Run: headless pygame with SDL's dummy video driver; simulated clock (each Clock.tick advances the game by its frame time, no real sleeping); random seed 0; keys injected as events and as key.get_pressed() state; no mouse input.
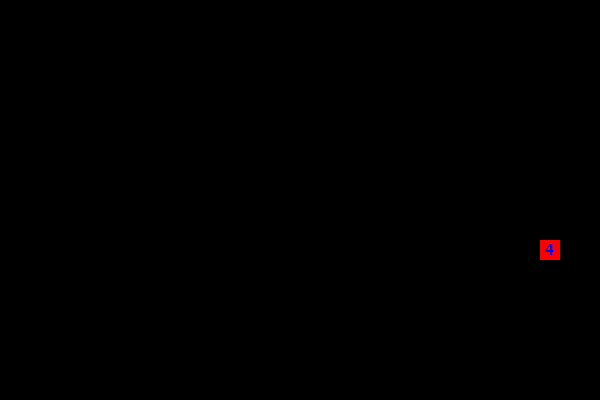
Frame 1 of 1 · flips 1–60 · no input (game ended)

The pygame program that drew these frames:

import pygame
import random


pygame.init()

# параметры экрана
WIDTH, HEIGHT = 600, 400
CELL_SIZE = 20  # Размер клетки для сетки

# Цвета
WHITE = (255, 255, 255)
GREEN = (0, 255, 0)
RED = (255, 0, 0)
BLUE = (0, 0, 255)
BLACK=(0,0,0)

# Настройки игры
FPS = 10  # Скорость змейки

# Направления
UP = (0, -1)
DOWN = (0, 1)
LEFT = (-1, 0)
RIGHT = (1, 0)

# Создаем окно
screen = pygame.display.set_mode((WIDTH, HEIGHT))
pygame.display.set_caption("Змейка")

# Шрифт для отображения веса еды
font = pygame.font.SysFont(None, 24)

# Змейка
snake = [(WIDTH // 2, HEIGHT // 2)]  # Начальное положение змейки
direction = RIGHT  # Начальное направление змейки

# Еда
food = []
food_timer = {}  # Словарь с таймерами еды

def generate_food():
    """Создает случайную еду с разным весом и таймером удаления."""
    x = random.randint(0, (WIDTH // CELL_SIZE) - 1) * CELL_SIZE
    y = random.randint(0, (HEIGHT // CELL_SIZE) - 1) * CELL_SIZE
    weight = random.randint(1, 5)  # Вес еды (1-5 очков)
    food.append((x, y, weight))
    food_timer[(x, y)] = pygame.time.get_ticks() + random.randint(3000, 6000)  # Таймер 3-7 сек.

generate_food()

running = True
while running:
    screen.fill(BLACK)  # Заполняем фон белым

    # Обработка событий
    for event in pygame.event.get():
        if event.type == pygame.QUIT:
            running = False
        elif event.type == pygame.KEYDOWN:
            if event.key == pygame.K_UP and direction != DOWN:
                direction = UP
            elif event.key == pygame.K_DOWN and direction != UP:
                direction = DOWN
            elif event.key == pygame.K_LEFT and direction != RIGHT:
                direction = LEFT
            elif event.key == pygame.K_RIGHT and direction != LEFT:
                direction = RIGHT

    # Движение змейки
    head_x, head_y = snake[0]
    new_head = (head_x + direction[0] * CELL_SIZE, head_y + direction[1] * CELL_SIZE)

    # Проверка столкновений с границами или самой собой
    if (new_head[0] < 0 or new_head[0] >= WIDTH or
        new_head[1] < 0 or new_head[1] >= HEIGHT or
        new_head in snake):
        running = False  # Конец игры

    snake.insert(0, new_head)

    # Проверка съеденной еды
    ate_food = None
    for f in food:
        if new_head[:2] == f[:2]:  # Если змейка попала на еду
            ate_food = f
            break

    if ate_food:
        food.remove(ate_food)
        del food_timer[(ate_food[0], ate_food[1])]
        generate_food()  # Создаем новую еду
    else:
        snake.pop()  # Удаляем хвост (если не съели еду)

    # Проверка таймеров еды
    current_time = pygame.time.get_ticks()
    food = [f for f in food if food_timer.get((f[0], f[1]), current_time) > current_time]
    food_timer = {pos: t for pos, t in food_timer.items() if t > current_time}

    # Отрисовка змейки
    for segment in snake:
        pygame.draw.rect(screen, GREEN, (*segment, CELL_SIZE, CELL_SIZE))

    # Отрисовка еды
    for f in food:
        pygame.draw.rect(screen, RED, (f[0], f[1], CELL_SIZE, CELL_SIZE))
        weight_text = font.render(str(f[2]), True, BLUE)
        screen.blit(weight_text, (f[0] + 5, f[1] + 2))

    pygame.display.flip()
    pygame.time.delay(1000 // FPS)

pygame.quit()
